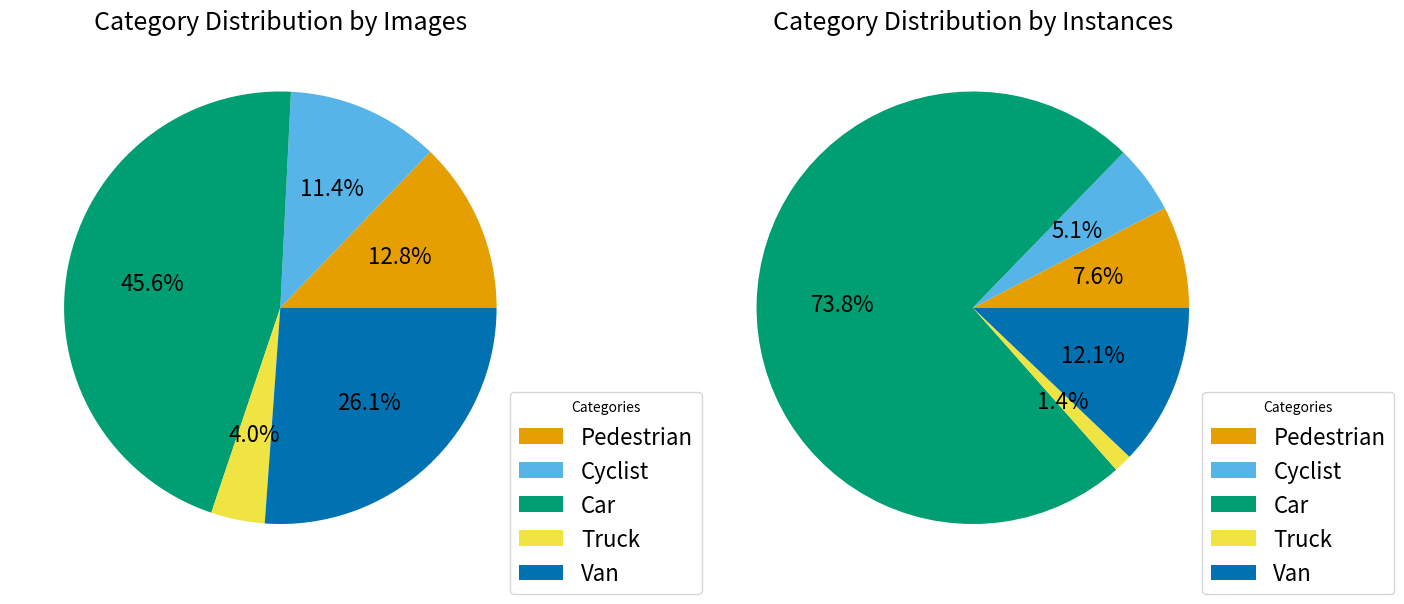

Here is the Python script that generated this plot: (Note: this script raises an exception after producing the figure.)
import matplotlib.pyplot as plt

# 数据
categories = ["Pedestrian", "Cyclist", "Car", "Truck", "Van"]
images = [2227, 1982, 7928, 699, 4545]
instances = [4279, 2874, 41425, 763, 6796]

# 颜色（与之前一致）
colors = ["#E69F00", "#56B4E9", "#009E73", "#F0E442", "#0072B2"]

# 创建画布
fig, axes = plt.subplots(1, 2, figsize=(14, 7))

# 左图 - Images
wedges1, texts1, autotexts1 = axes[0].pie(
    images,  autopct="%1.1f%%", colors=colors,
    textprops={'fontsize': 16}  # 设置饼图内字体大小
)
axes[0].set_title("Category Distribution by Images", fontsize=18)

# 添加图例（右下角，避免重叠）
axes[0].legend(
    wedges1, categories, title="Categories", loc="lower right",
    bbox_to_anchor=(1.3, -0.05), fontsize=16
)

# 右图 - Instances
wedges2, texts2, autotexts2 = axes[1].pie(
    instances,  autopct="%1.1f%%", colors=colors,
    textprops={'fontsize': 16}
)
axes[1].set_title("Category Distribution by Instances", fontsize=18)

# 添加图例
axes[1].legend(
    wedges2, categories, title="Categories", loc="lower right",
    bbox_to_anchor=(1.3, -0.05), fontsize=16
)

# 调整布局
plt.tight_layout()

# 保存图片
plt.savefig("E:/track/YOLOv11.3/bfvd_piecharts.png", dpi=300, bbox_inches="tight")
plt.show()

